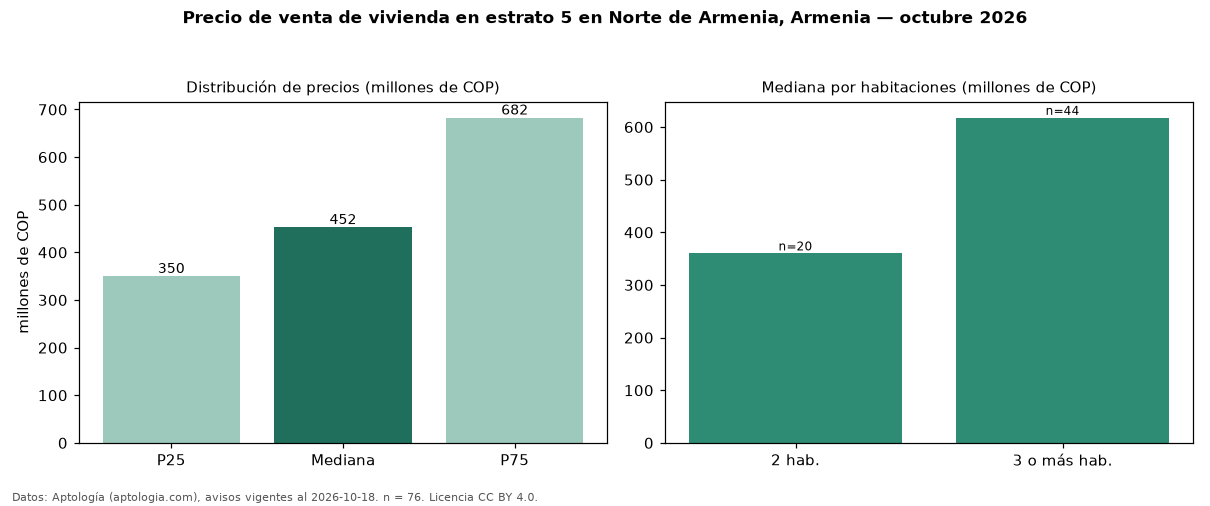

Data behind this chart, as committed beside it:
seccion, metrica, valor, moneda, n
precio, p25, 349750000, COP, 76
precio, mediana, 452500000, COP, 76
precio, p75, 682500000, COP, 76
precio, minimo, 200000000, COP, 76
precio, maximo, 2800000000, COP, 76
m2, mediana_precio_m2, 5485009, COP, 74
m2, area_mediana_m2, 83.0, m2, 74
admin, mediana_admin_mes, 350000, COP, 53
banos, mediana_banos, 2.0, , 
parqueadero, pct_con_parqueadero, 100.0, %, 66
estrato, estrato_mas_frecuente, 5, , 76
habitaciones, 2, 360000000, COP, 20
habitaciones, 3+, 617500000, COP, 44
fuente, fecha_datos, 2026-10-18, , 
fuente, atribucion, https://www.aptologia.com/venta/armenia/…, , 
fuente, licencia, CC BY 4.0, , 
